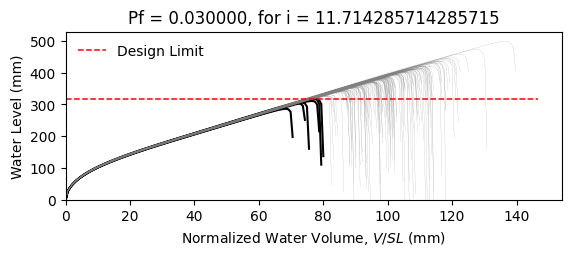

The file beside this chart, header and first rows:
W8X28, L = 360.0 in, slope = 0.020833333333333332 in/in, dead load = 6.944444444444444e-05 kip/in…
zwlim AISC Appendix 2, zwlim DAMP, zwlim Proposed for ASCE 7, zwlim Neglect Ponding, dhnom Denver, dhnom New York, dhnom New Orleans, dh Denver, dh New York, dh New Orleans, dmax
11.78, 10.26, 9.932, 12.98, 0.3412, 0.3412, 0.3412, 2.609, 2.609, 2.609, 16.01, Safe, 
11.78, 10.26, 9.932, 12.98, 0.3412, 0.3412, 0.3412, 2.609, 2.609, 2.609, 14.13, Safe, 
11.78, 10.26, 9.932, 12.98, 0.3412, 0.3412, 0.3412, 2.609, 2.609, 2.609, 13.67, Safe, 
11.78, 10.26, 9.932, 12.98, 0.3412, 0.3412, 0.3412, 2.609, 2.609, 2.609, 16.05, Safe, 
11.78, 10.26, 9.932, 12.98, 0.3412, 0.3412, 0.3412, 2.609, 2.609, 2.609, 13.27, Safe, 
11.78, 10.26, 9.932, 12.98, 0.3412, 0.3412, 0.3412, 2.609, 2.609, 2.609, 19.65, Safe, 
11.78, 10.26, 9.932, 12.98, 0.3412, 0.3412, 0.3412, 2.609, 2.609, 2.609, 14.94, Safe, 
11.78, 10.26, 9.932, 12.98, 0.3412, 0.3412, 0.3412, 2.609, 2.609, 2.609, 13.54, Safe, 
11.78, 10.26, 9.932, 12.98, 0.3412, 0.3412, 0.3412, 2.609, 2.609, 2.609, 15.58, Safe, 
11.78, 10.26, 9.932, 12.98, 0.3412, 0.3412, 0.3412, 2.609, 2.609, 2.609, 14.64, Safe, 
11.78, 10.26, 9.932, 12.98, 0.3412, 0.3412, 0.3412, 2.609, 2.609, 2.609, 12.82, Safe, 
11.78, 10.26, 9.932, 12.98, 0.3412, 0.3412, 0.3412, 2.609, 2.609, 2.609, 12.48, Fail, 
11.78, 10.26, 9.932, 12.98, 0.3412, 0.3412, 0.3412, 2.609, 2.609, 2.609, 15.83, Safe, 
11.78, 10.26, 9.932, 12.98, 0.3412, 0.3412, 0.3412, 2.609, 2.609, 2.609, 13.86, Safe, 
11.78, 10.26, 9.932, 12.98, 0.3412, 0.3412, 0.3412, 2.609, 2.609, 2.609, 15.97, Safe, 
11.78, 10.26, 9.932, 12.98, 0.3412, 0.3412, 0.3412, 2.609, 2.609, 2.609, 14.55, Safe, 
11.78, 10.26, 9.932, 12.98, 0.3412, 0.3412, 0.3412, 2.609, 2.609, 2.609, 15.06, Safe, 
11.78, 10.26, 9.932, 12.98, 0.3412, 0.3412, 0.3412, 2.609, 2.609, 2.609, 16.5, Safe, 
11.78, 10.26, 9.932, 12.98, 0.3412, 0.3412, 0.3412, 2.609, 2.609, 2.609, 13.49, Safe, 
11.78, 10.26, 9.932, 12.98, 0.3412, 0.3412, 0.3412, 2.609, 2.609, 2.609, 14.27, Safe, 
11.78, 10.26, 9.932, 12.98, 0.3412, 0.3412, 0.3412, 2.609, 2.609, 2.609, 13.41, Safe, 
11.78, 10.26, 9.932, 12.98, 0.3412, 0.3412, 0.3412, 2.609, 2.609, 2.609, 15.88, Safe, 
11.78, 10.26, 9.932, 12.98, 0.3412, 0.3412, 0.3412, 2.609, 2.609, 2.609, 16.31, Safe, 
11.78, 10.26, 9.932, 12.98, 0.3412, 0.3412, 0.3412, 2.609, 2.609, 2.609, 14.74, Safe, 
11.78, 10.26, 9.932, 12.98, 0.3412, 0.3412, 0.3412, 2.609, 2.609, 2.609, 14.19, Safe, 
11.78, 10.26, 9.932, 12.98, 0.3412, 0.3412, 0.3412, 2.609, 2.609, 2.609, 12.53, Fail, 
11.78, 10.26, 9.932, 12.98, 0.3412, 0.3412, 0.3412, 2.609, 2.609, 2.609, 15.61, Safe, 
11.78, 10.26, 9.932, 12.98, 0.3412, 0.3412, 0.3412, 2.609, 2.609, 2.609, 15.16, Safe, 
11.78, 10.26, 9.932, 12.98, 0.3412, 0.3412, 0.3412, 2.609, 2.609, 2.609, 13.61, Safe, 
11.78, 10.26, 9.932, 12.98, 0.3412, 0.3412, 0.3412, 2.609, 2.609, 2.609, 16.93, Safe, 
11.78, 10.26, 9.932, 12.98, 0.3412, 0.3412, 0.3412, 2.609, 2.609, 2.609, 15.16, Safe, 
11.78, 10.26, 9.932, 12.98, 0.3412, 0.3412, 0.3412, 2.609, 2.609, 2.609, 15.46, Safe, 
11.78, 10.26, 9.932, 12.98, 0.3412, 0.3412, 0.3412, 2.609, 2.609, 2.609, 14.02, Safe, 
11.78, 10.26, 9.932, 12.98, 0.3412, 0.3412, 0.3412, 2.609, 2.609, 2.609, 16.57, Safe, 
11.78, 10.26, 9.932, 12.98, 0.3412, 0.3412, 0.3412, 2.609, 2.609, 2.609, 15.75, Safe, 
11.78, 10.26, 9.932, 12.98, 0.3412, 0.3412, 0.3412, 2.609, 2.609, 2.609, 13.52, Safe, 
11.78, 10.26, 9.932, 12.98, 0.3412, 0.3412, 0.3412, 2.609, 2.609, 2.609, 15.24, Safe, 
11.78, 10.26, 9.932, 12.98, 0.3412, 0.3412, 0.3412, 2.609, 2.609, 2.609, 15.56, Safe, 
11.78, 10.26, 9.932, 12.98, 0.3412, 0.3412, 0.3412, 2.609, 2.609, 2.609, 16.18, Safe, 
11.78, 10.26, 9.932, 12.98, 0.3412, 0.3412, 0.3412, 2.609, 2.609, 2.609, 13, Safe, 
11.78, 10.26, 9.932, 12.98, 0.3412, 0.3412, 0.3412, 2.609, 2.609, 2.609, 16.7, Safe, 
11.78, 10.26, 9.932, 12.98, 0.3412, 0.3412, 0.3412, 2.609, 2.609, 2.609, 14.1, Safe, 
11.78, 10.26, 9.932, 12.98, 0.3412, 0.3412, 0.3412, 2.609, 2.609, 2.609, 14.64, Safe, 
11.78, 10.26, 9.932, 12.98, 0.3412, 0.3412, 0.3412, 2.609, 2.609, 2.609, 14.47, Safe, 
11.78, 10.26, 9.932, 12.98, 0.3412, 0.3412, 0.3412, 2.609, 2.609, 2.609, 16.22, Safe, 
11.78, 10.26, 9.932, 12.98, 0.3412, 0.3412, 0.3412, 2.609, 2.609, 2.609, 12.87, Safe, 
11.78, 10.26, 9.932, 12.98, 0.3412, 0.3412, 0.3412, 2.609, 2.609, 2.609, 14.9, Safe, 
11.78, 10.26, 9.932, 12.98, 0.3412, 0.3412, 0.3412, 2.609, 2.609, 2.609, 13.88, Safe, 
11.78, 10.26, 9.932, 12.98, 0.3412, 0.3412, 0.3412, 2.609, 2.609, 2.609, 14.94, Safe, 
11.78, 10.26, 9.932, 12.98, 0.3412, 0.3412, 0.3412, 2.609, 2.609, 2.609, 13.63, Safe, 
11.78, 10.26, 9.932, 12.98, 0.3412, 0.3412, 0.3412, 2.609, 2.609, 2.609, 15.88, Safe, 
11.78, 10.26, 9.932, 12.98, 0.3412, 0.3412, 0.3412, 2.609, 2.609, 2.609, 12.04, Fail, 
11.78, 10.26, 9.932, 12.98, 0.3412, 0.3412, 0.3412, 2.609, 2.609, 2.609, 15.06, Safe, 
11.78, 10.26, 9.932, 12.98, 0.3412, 0.3412, 0.3412, 2.609, 2.609, 2.609, 13.96, Safe, 
11.78, 10.26, 9.932, 12.98, 0.3412, 0.3412, 0.3412, 2.609, 2.609, 2.609, 16.99, Safe, 
11.78, 10.26, 9.932, 12.98, 0.3412, 0.3412, 0.3412, 2.609, 2.609, 2.609, 13.78, Safe, 
11.78, 10.26, 9.932, 12.98, 0.3412, 0.3412, 0.3412, 2.609, 2.609, 2.609, 14.6, Safe, 
11.78, 10.26, 9.932, 12.98, 0.3412, 0.3412, 0.3412, 2.609, 2.609, 2.609, 13.79, Safe, 
11.78, 10.26, 9.932, 12.98, 0.3412, 0.3412, 0.3412, 2.609, 2.609, 2.609, 12.67, Safe, 
... 142 more rows
